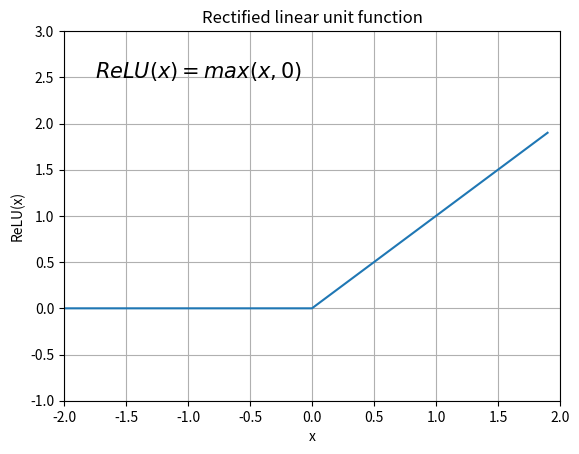

Generate this figure with matplotlib:
"""
Created on Sat May  8 09:59:01 2021

[redacted]
"""

"""
relu
~~~~
Plots a graph of the squashing function used by a rectified linear
unit."""

import numpy as np
import matplotlib.pyplot as plt

z = np.arange(-2, 2, .1)
zero = np.zeros(len(z))
y = np.max([zero, z], axis=0)

plt.plot(z, y)
plt.ylim([-1.0, 3.0])
plt.xlim([-2.0, 2.0])
plt.grid(True)
plt.xlabel('x')

plt.title('Rectified linear unit function')
plt.ylabel('ReLU(x)')
plt.text(-1.75, 2.5, r'$ReLU(x)=max(x,0)$', fontsize=15)
plt.show()
